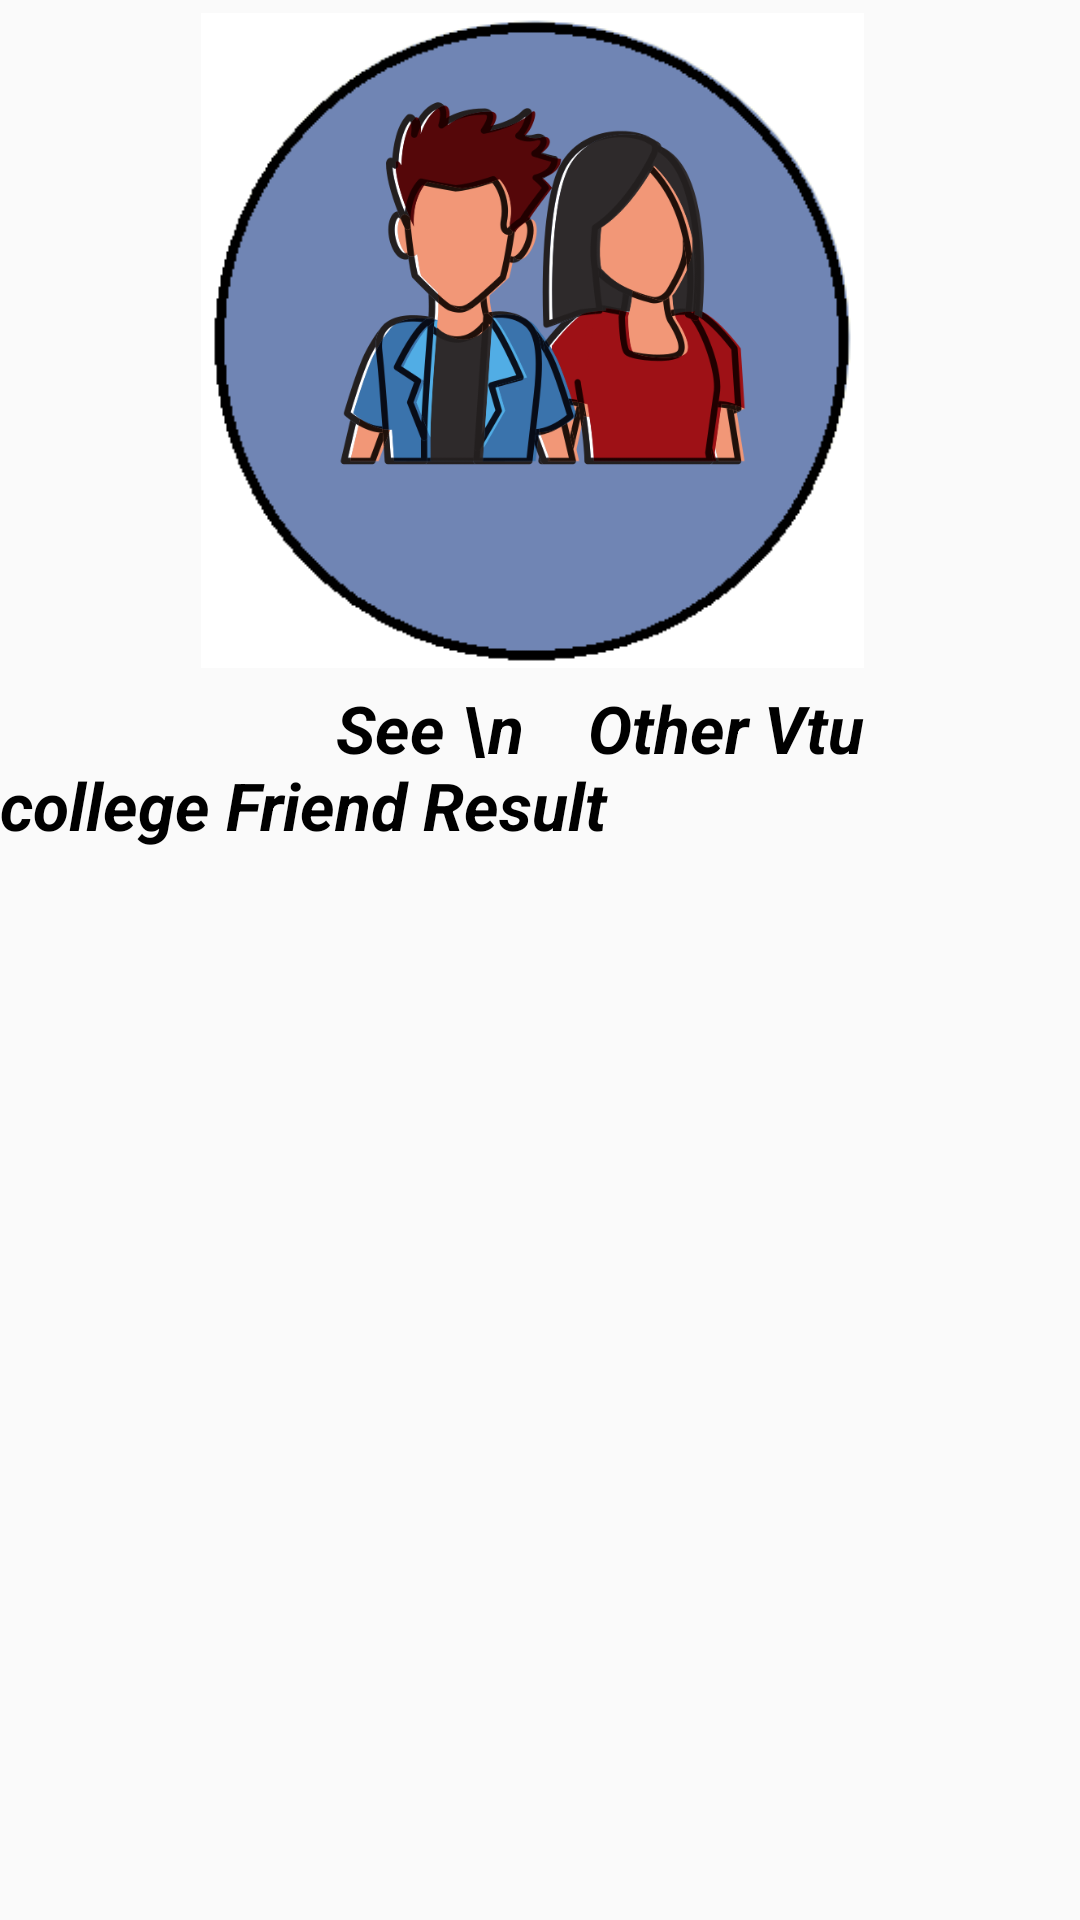

Here is an Android app screen rendered from its layout file. Give the layout XML and the strings, colors and styles it references.
<!-- AndroidManifest.xml: application theme AppTheme -->
<!-- res/layout/physics_question_fragment_1.xml -->
<?xml version="1.0" encoding="utf-8"?>
<RelativeLayout
    android:id="@+id/lope"
    xmlns:android="http://schemas.android.com/apk/res/android"
    xmlns:tools="http://schemas.android.com/tools"
    android:layout_width="match_parent"
    android:layout_height="match_parent"


    tools:context=".physics_question_fragment_1">


    <ImageView
        android:layout_width="271dp"
        android:layout_height="259dp"
        android:layout_alignParentStart="true"
        android:layout_alignParentEnd="true"
        android:layout_alignParentBottom="true"
        android:layout_marginStart="67dp"
        android:layout_marginEnd="72dp"
        android:layout_marginBottom="413dp"
        android:src="@drawable/back_1" />

    <ImageView
        android:layout_width="200dp"
        android:layout_height="200dp"
        android:layout_alignParentStart="true"
        android:layout_alignParentEnd="true"
        android:layout_alignParentBottom="true"
        android:layout_marginStart="107dp"
        android:layout_marginEnd="104dp"
        android:layout_marginBottom="451dp"
        android:src="@drawable/fr"/>


    <TextView
        android:layout_width="333dp"
        android:layout_height="234dp"
        android:layout_alignParentEnd="true"
        android:layout_alignParentBottom="true"
        android:layout_marginEnd="32dp"
        android:layout_marginBottom="178dp"
        android:text="                     See \n    Other Vtu college Friend Result"
        android:textColor="@color/colorPrimary_3"
        android:textSize="22sp"
        android:textStyle="bold|italic" />
</RelativeLayout>
<!-- resources referenced by this layout -->
<resources>
  <color name="colorPrimary_3">#000000</color>
  <!-- drawable back_1: png bitmap (drawable-v24, 5225 bytes) -->
  <!-- drawable fr: png bitmap (drawable-v24, 85687 bytes) -->
  <style name="AppTheme" parent="Theme.AppCompat.Light.NoActionBar">
          
          <item name="colorPrimary">@color/colorPrimary_1</item>
          <item name="colorPrimaryDark">@color/colorPrimary_2</item>
          <item name="colorAccent">@color/colorPrimary_3</item>
      </style>
  <color name="colorPrimary_1">#2C2D44</color>
  <color name="colorPrimary_2">#29AB87</color>
</resources>
